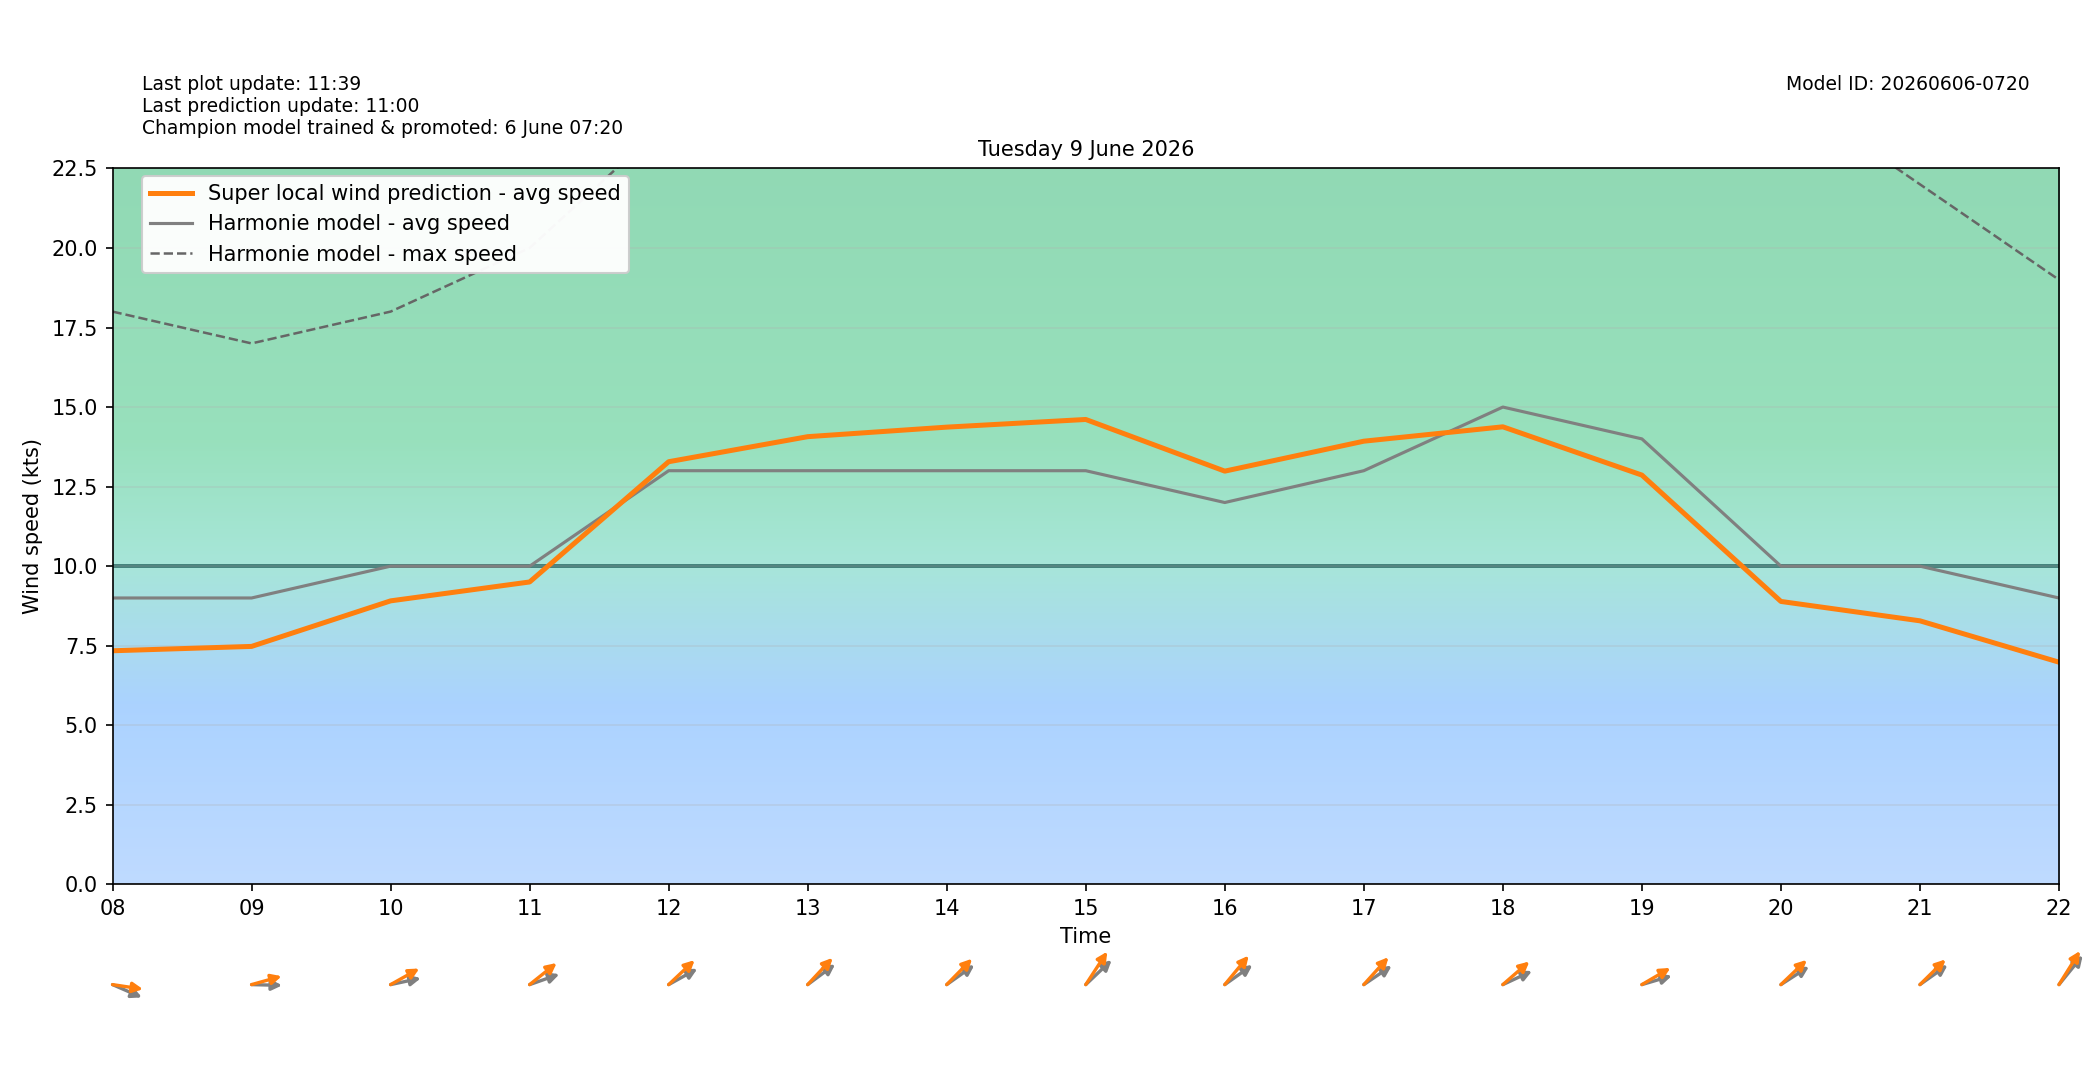

Values plotted in this chart, from the file beside it:
target_time_utc, target_time_local, hour_utc, hour_local, forecast_wind_speed, forecast_wind_min, forecast_wind_max, lstm_pred_wind_speed, delta_speed_lstm_minus_forecast, forecast_wind_dir_deg, lstm_pred_wind_dir_deg, delta_dir_lstm_minus_forecast
2026-06-08T22:00:00Z, 2026-06-09T00:00:00+0200, 22, 00, 10.0, 10.0, 19.0, 7.298, -2.702, 228.0, 228, -0.03004
2026-06-08T23:00:00Z, 2026-06-09T01:00:00+0200, 23, 01, 6.0, 6.0, 18.0, 3.598, -2.402, 246.0, 241.4, -4.562
2026-06-09T00:00:00Z, 2026-06-09T02:00:00+0200, 00, 02, 9.0, 9.0, 20.0, 6.306, -2.694, 285.0, 279.6, -5.373
2026-06-09T01:00:00Z, 2026-06-09T03:00:00+0200, 01, 03, 9.0, 9.0, 17.0, 6, -3, 275.0, 271.7, -3.308
2026-06-09T02:00:00Z, 2026-06-09T04:00:00+0200, 02, 04, 10.0, 10.0, 19.0, 7.266, -2.734, 288.0, 281.2, -6.799
2026-06-09T03:00:00Z, 2026-06-09T05:00:00+0200, 03, 05, 10.0, 10.0, 19.0, 7.463, -2.537, 289.0, 280.6, -8.447
2026-06-09T04:00:00Z, 2026-06-09T06:00:00+0200, 04, 06, 11.0, 11.0, 19.0, 8.618, -2.382, 295.0, 285.3, -9.653
2026-06-09T05:00:00Z, 2026-06-09T07:00:00+0200, 05, 07, 10.0, 10.0, 23.0, 8.495, -1.505, 295.0, 285.6, -9.361
2026-06-09T06:00:00Z, 2026-06-09T08:00:00+0200, 06, 08, 9.0, 9.0, 18.0, 7.341, -1.659, 286.0, 275.7, -10.35
2026-06-09T07:00:00Z, 2026-06-09T09:00:00+0200, 07, 09, 9.0, 9.0, 17.0, 7.478, -1.522, 271.0, 259.6, -11.43
2026-06-09T08:00:00Z, 2026-06-09T10:00:00+0200, 08, 10, 10.0, 10.0, 18.0, 8.91, -1.09, 262.0, 249.8, -12.24
2026-06-09T09:00:00Z, 2026-06-09T11:00:00+0200, 09, 11, 10.0, 10.0, 20.0, 9.504, -0.4965, 257.0, 242.3, -14.72
2026-06-09T10:00:00Z, 2026-06-09T12:00:00+0200, 10, 12, 13.0, 13.0, 24.0, 13.28, 0.2822, 250.0, 238.2, -11.79
2026-06-09T11:00:00Z, 2026-06-09T13:00:00+0200, 11, 13, 13.0, 13.0, 25.0, 14.07, 1.07, 244.0, 234.8, -9.181
2026-06-09T12:00:00Z, 2026-06-09T14:00:00+0200, 12, 14, 13.0, 13.0, 26.0, 14.37, 1.369, 245.0, 236.2, -8.804
2026-06-09T13:00:00Z, 2026-06-09T15:00:00+0200, 13, 15, 13.0, 13.0, 25.0, 14.61, 1.61, 238.0, 224.8, -13.18
2026-06-09T14:00:00Z, 2026-06-09T16:00:00+0200, 14, 16, 12.0, 12.0, 25.0, 12.99, 0.9862, 245.0, 231.5, -13.51
2026-06-09T15:00:00Z, 2026-06-09T17:00:00+0200, 15, 17, 13.0, 13.0, 30.0, 13.93, 0.9275, 246.0, 233.9, -12.13
2026-06-09T16:00:00Z, 2026-06-09T18:00:00+0200, 16, 18, 15.0, 15.0, 27.0, 14.38, -0.6209, 253.0, 240.2, -12.81
2026-06-09T17:00:00Z, 2026-06-09T19:00:00+0200, 17, 19, 14.0, 14.0, 27.0, 12.86, -1.138, 259.0, 249, -10.04
2026-06-09T18:00:00Z, 2026-06-09T20:00:00+0200, 18, 20, 10.0, 10.0, 25.0, 8.891, -1.109, 247.0, 237.9, -9.14
2026-06-09T19:00:00Z, 2026-06-09T21:00:00+0200, 19, 21, 10.0, 10.0, 22.0, 8.282, -1.718, 245.0, 237.2, -7.845
2026-06-09T20:00:00Z, 2026-06-09T22:00:00+0200, 20, 22, 9.0, 9.0, 19.0, 6.982, -2.018, 231.0, 223.6, -7.381
2026-06-09T21:00:00Z, 2026-06-09T23:00:00+0200, 21, 23, 7.0, 7.0, 36.0, 6.868, -0.1323, 220.0, 212.2, -7.815
